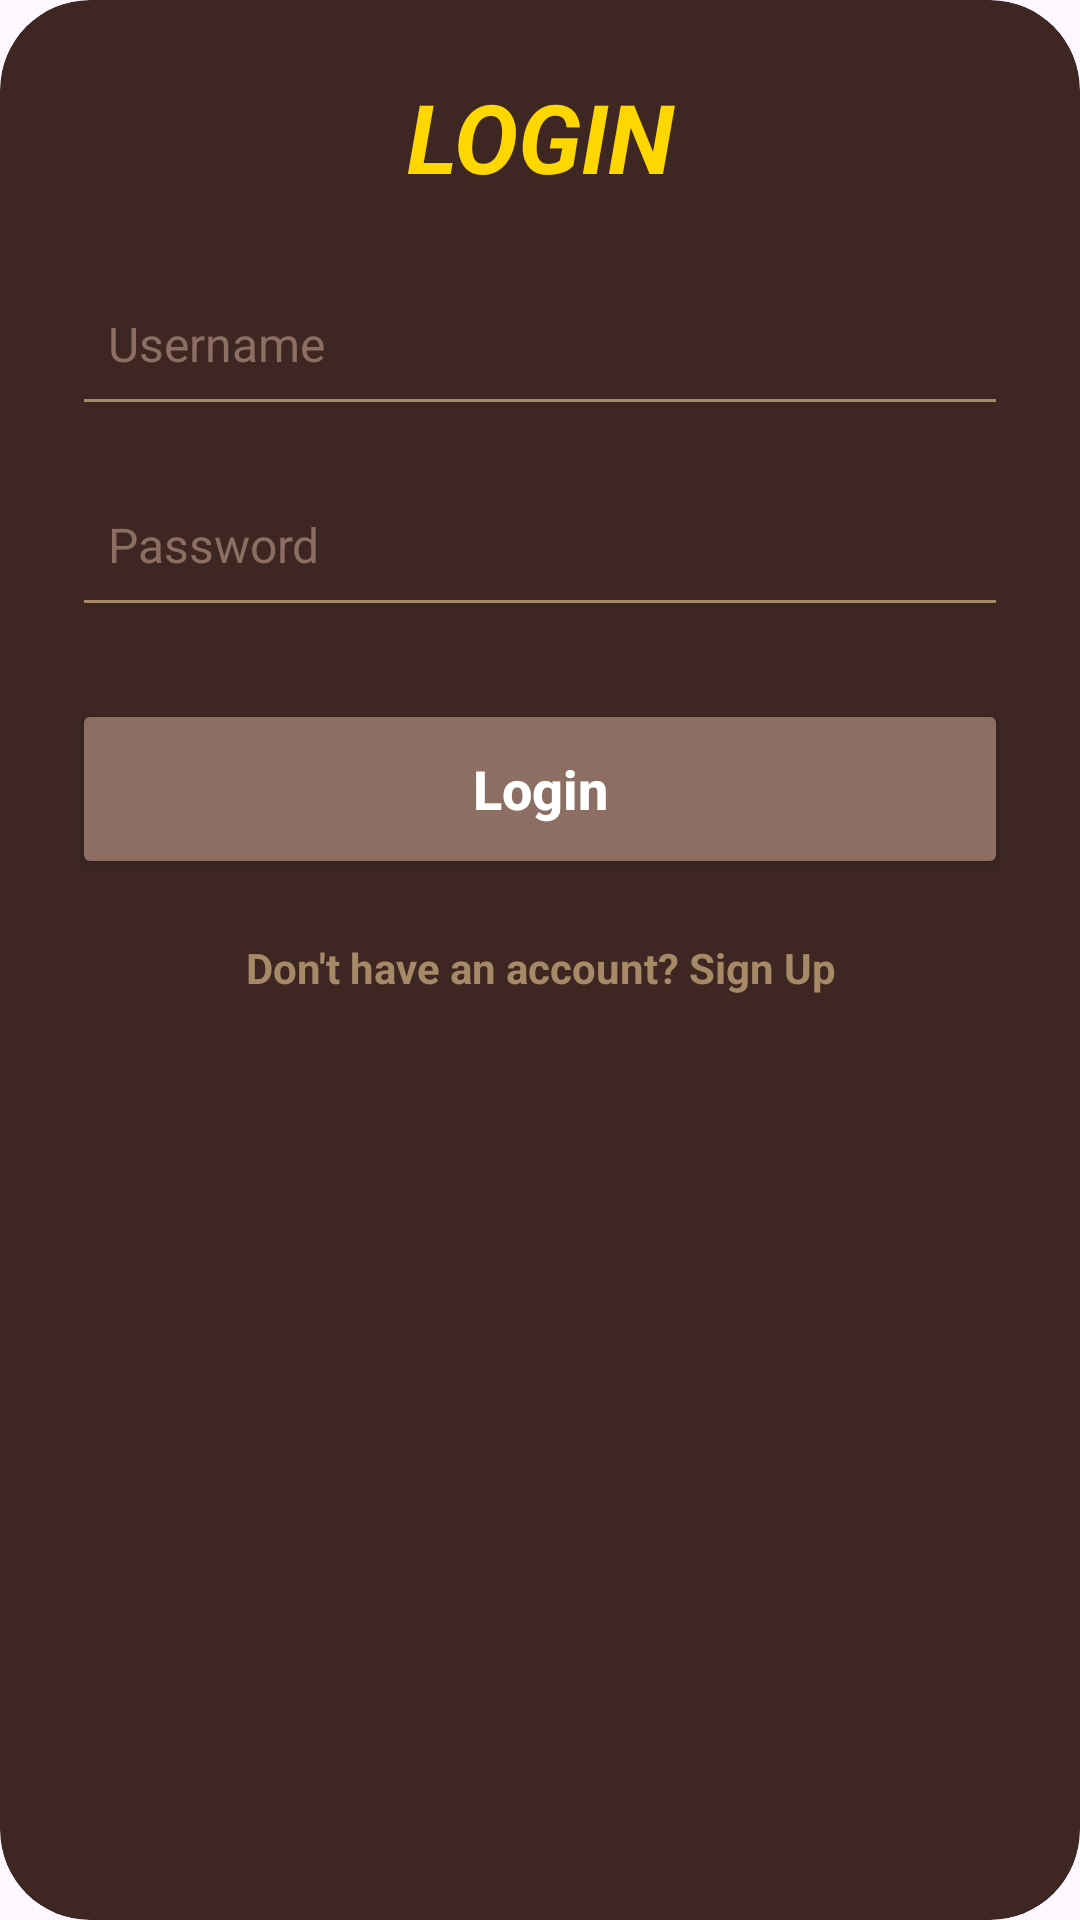

Here is an Android app screen rendered from its layout file. Give the layout XML and the strings, colors and styles it references.
<!-- AndroidManifest.xml: application theme Theme.BackGammonFinal -->
<!-- res/layout/login.xml -->
<?xml version="1.0" encoding="utf-8"?>
<androidx.cardview.widget.CardView xmlns:android="http://schemas.android.com/apk/res/android"
    xmlns:app="http://schemas.android.com/apk/res-auto"
    android:layout_width="320dp"
    android:layout_height="wrap_content"
    android:layout_gravity="center"
    app:cardBackgroundColor="#3E2723"
    app:cardCornerRadius="30dp"
    app:cardElevation="0dp">

    <LinearLayout
        android:layout_width="match_parent"
        android:layout_height="wrap_content"
        android:orientation="vertical"
        android:padding="24dp">

        <TextView
            android:id="@+id/tvLogin"
            android:layout_width="match_parent"
            android:layout_height="wrap_content"
            android:gravity="center"
            android:paddingBottom="20dp"
            android:text="LOGIN"
            android:textColor="#FFD700"
            android:textSize="32sp"
            android:textStyle="bold|italic" />

        <EditText
            android:id="@+id/edUsername"
            android:layout_width="match_parent"
            android:layout_height="55dp"
            android:backgroundTint="#A68966"
            android:hint="Username"
            android:inputType="textPersonName"
            android:padding="12dp"
            android:textColor="#F5F5DC"
            android:textColorHint="#8D6E63"
            android:textSize="16sp" />

        <EditText
            android:id="@+id/edPassword"
            android:layout_width="match_parent"
            android:layout_height="55dp"
            android:layout_marginTop="12dp"
            android:backgroundTint="#A68966"
            android:hint="Password"
            android:inputType="textPassword"
            android:padding="12dp"
            android:textColor="#F5F5DC"
            android:textColorHint="#8D6E63"
            android:textSize="16sp" />

        <Button
            android:id="@+id/btnLogin"
            android:layout_width="match_parent"
            android:layout_height="60dp"
            android:layout_marginTop="24dp"
            android:backgroundTint="#8D6E63"
            android:text="Login"
            android:textAllCaps="false"
            android:textColor="#FFFFFF"
            android:textSize="18sp"
            android:textStyle="bold"
            app:cornerRadius="12dp" />

        <TextView
            android:id="@+id/btnNewAccount"
            android:layout_width="match_parent"
            android:layout_height="wrap_content"
            android:layout_marginTop="20dp"
            android:gravity="center"
            android:text="Don't have an account? Sign Up"
            android:textColor="#A68966"
            android:textSize="14sp"
            android:textStyle="bold" />

    </LinearLayout>
</androidx.cardview.widget.CardView>
<!-- resources referenced by this layout -->
<resources>
  <style name="Theme.BackGammonFinal" parent="Base.Theme.BackGammonFinal" />
  <style name="Base.Theme.BackGammonFinal" parent="Theme.Material3.DayNight.NoActionBar">
      </style>
</resources>
